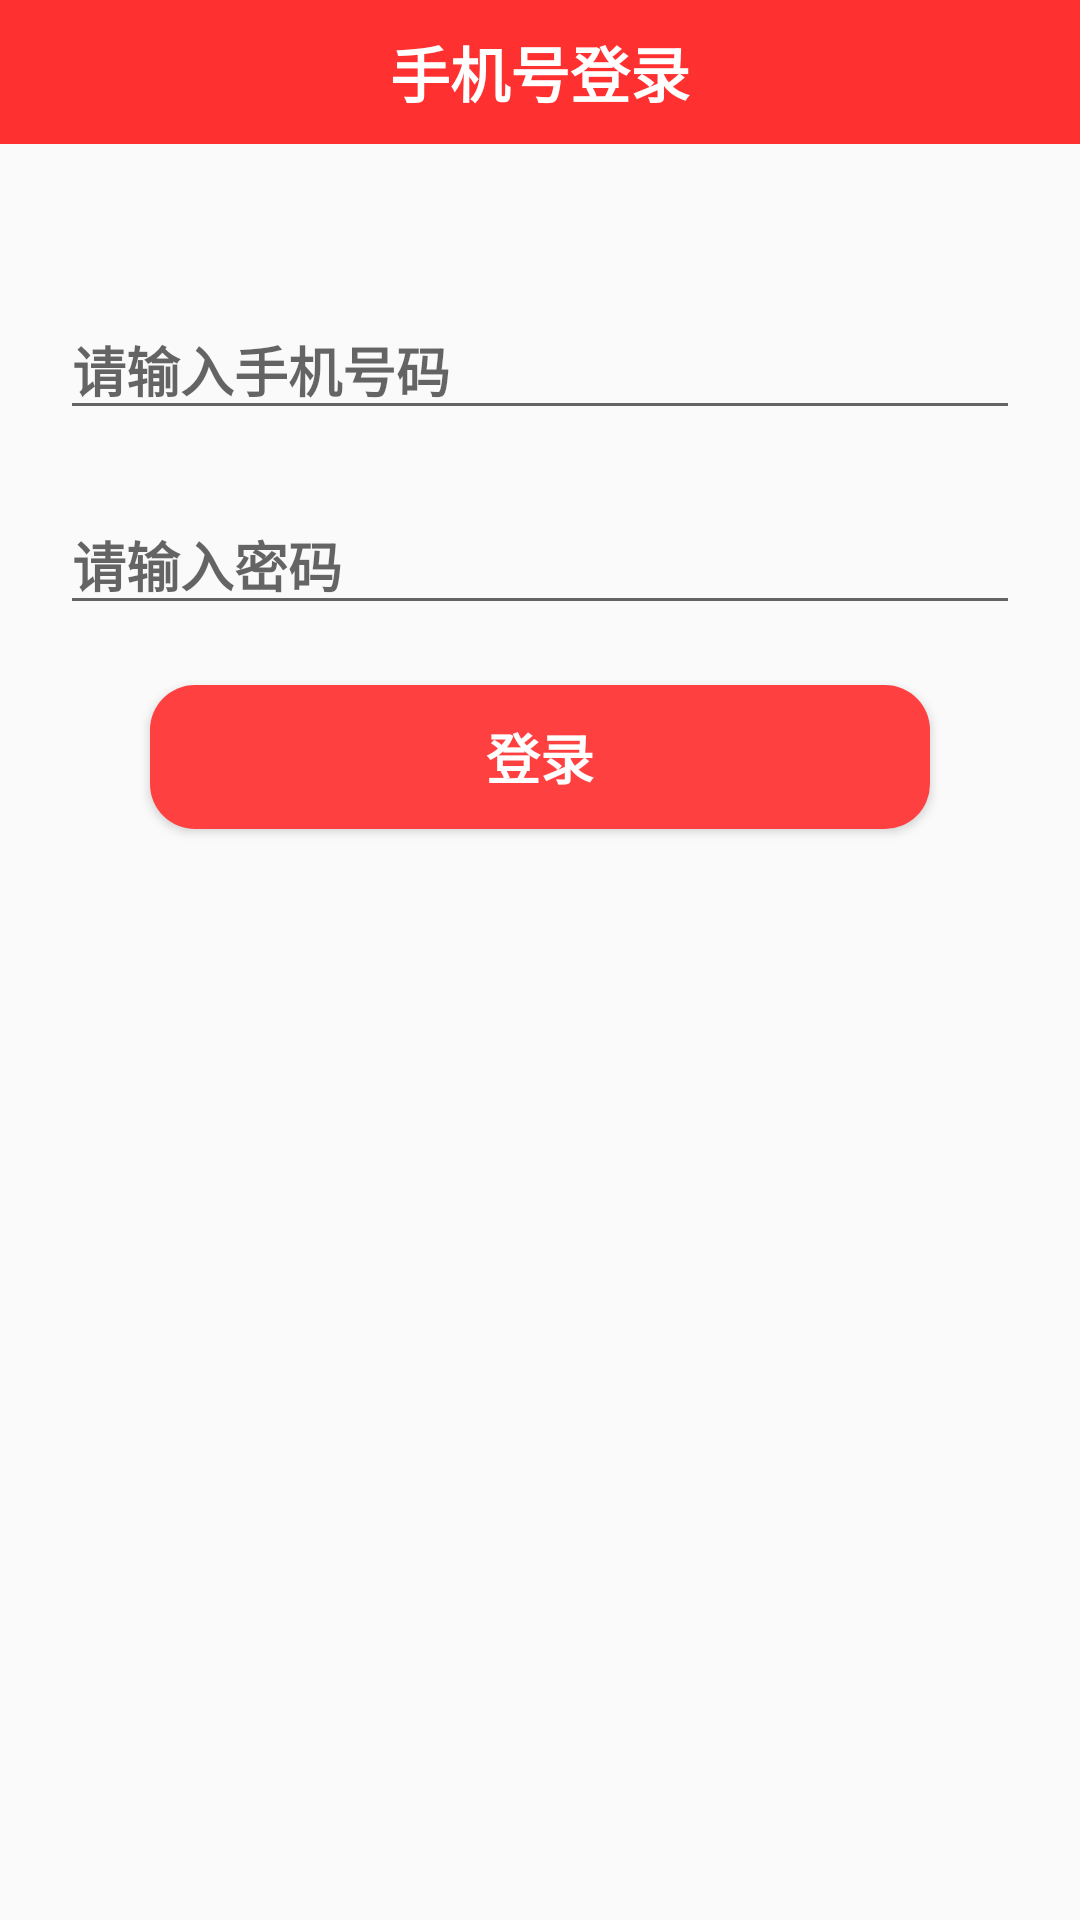

The Android layout XML behind this screen, and the referenced resources:
<!-- AndroidManifest.xml: application theme AppTheme -->
<!-- res/layout/second_layout.xml -->
<?xml version="1.0" encoding="utf-8"?>
<RelativeLayout xmlns:android="http://schemas.android.com/apk/res/android"
    xmlns:tools="http://schemas.android.com/tools"
    android:layout_width="match_parent"
    android:layout_height="match_parent"
    xmlns:app="http://schemas.android.com/apk/res-auto"
    tools:context=".LoginActivity"
    android:orientation="horizontal">


    <EditText
        android:id="@+id/text1"
        android:layout_width="match_parent"
        android:layout_height="wrap_content"
        android:hint="@string/PhoneNumber"
        android:drawableStart="@mipmap/ic_phone"
        android:drawablePadding="5dp"
        android:layout_alignParentStart="true"
        android:layout_marginTop="100dp"
        android:layout_marginStart="20dp"
        android:layout_marginEnd="20dp"
        android:textStyle="bold"
        android:inputType="number"
        />

    <EditText
        android:id="@+id/text2"
        android:layout_width="match_parent"
        android:layout_height="wrap_content"
        android:hint="@string/code"
        android:drawableStart="@mipmap/ic_lock"
        android:drawablePadding="5dp"
        android:layout_alignParentStart="true"
        android:layout_marginTop="165dp"
        android:layout_marginStart="20dp"
        android:layout_marginEnd="20dp"
        android:textStyle="bold"
        android:inputType="textPassword"
        />

    <Button
        android:id="@+id/button1"
        android:layout_width="match_parent"
        android:layout_height="wrap_content"
        android:layout_below="@+id/text2"
        android:layout_marginLeft="50dp"
        android:layout_marginTop="20dp"
        android:layout_marginRight="50dp"
        android:text="@string/Loginn"
        android:background="@drawable/bt_shape"
        android:textStyle="bold"
        android:textColor="#FFFFFF"
        android:textSize="18sp"/>


    <android.support.v7.widget.Toolbar
        android:id="@+id/toolbar"
        android:layout_width="match_parent"
        android:layout_height="48dp"
        android:background="#FF3030"
        android:gravity="center"
        app:titleTextColor="#FF3030">

        <TextView
            android:layout_width="wrap_content"
            android:layout_height="wrap_content"
            android:layout_gravity="center"
            android:text="@string/PhoneLand"
            android:textColor="#FFFFFF"
            android:textStyle="bold"
            android:textSize="20sp" />

    </android.support.v7.widget.Toolbar>

</RelativeLayout>
<!-- resources referenced by this layout -->
<resources>
  <!-- drawable bt_shape (drawable) -->
  <?xml version="1.0" encoding="utf-8"?>
  <shape xmlns:tools="http://schemas.android.com/tools"
      xmlns:android="http://schemas.android.com/apk/res/android"
      tools:ignore="ExtraText">
  
      android:shape="rectangle">
      <solid android:color="#FF4040" />
  
      <corners
          android:bottomLeftRadius="15dip"
          android:bottomRightRadius="15dip"
          android:topLeftRadius="15dip"
          android:topRightRadius="15dip" />
  </shape>
  <string name="Loginn">登录</string>
  <string name="PhoneLand">手机号登录</string>
  <string name="PhoneNumber">请输入手机号码</string>
  <string name="code">请输入密码</string>
  <style name="AppTheme" parent="Theme.AppCompat.Light.NoActionBar">
          
          <item name="colorPrimary">@color/colorPrimary</item>
          <item name="colorPrimaryDark">@color/colorPrimaryDark</item>
          <item name="colorAccent">@color/colorAccent</item>
      </style>
  <color name="colorPrimary">#008577</color>
  <color name="colorPrimaryDark">#FF3030</color>
  <color name="colorAccent">#D81B60</color>
</resources>
